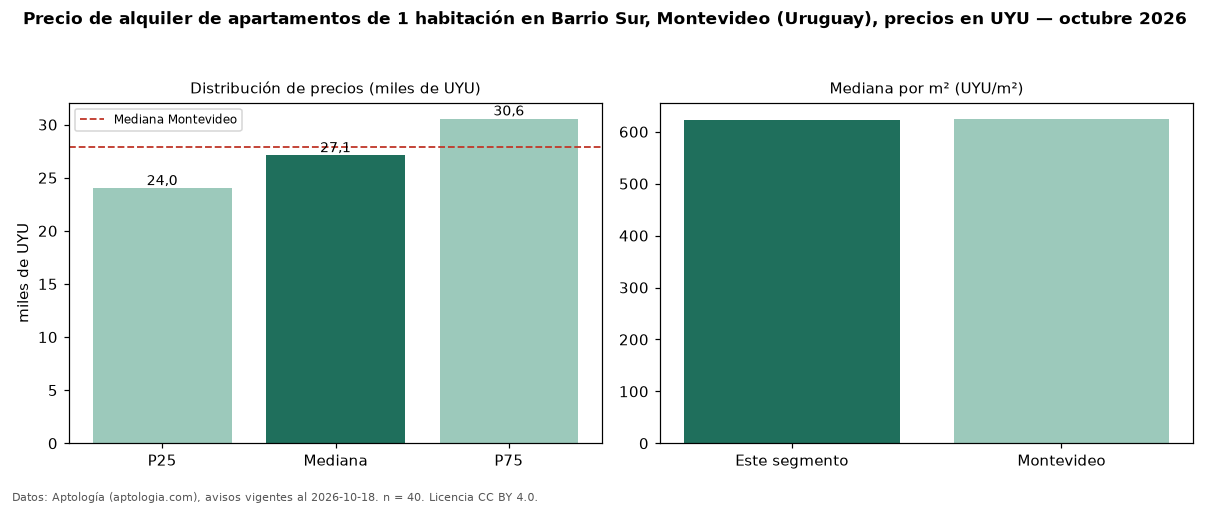

Values plotted in this chart, from the file beside it:
seccion, metrica, valor, moneda, n
precio, p25, 24000, UYU, 40
precio, mediana, 27100, UYU, 40
precio, p75, 30550, UYU, 40
precio, minimo, 17800, UYU, 40
precio, maximo, 42000, UYU, 40
m2, mediana_precio_m2, 622.7, UYU, 38
m2, area_mediana_m2, 42.0, m2, 38
admin, mediana_admin_mes, 4000, UYU, 33
banos, mediana_banos, 1.0, , 
habitaciones, 1, 27100, UYU, 40
ciudad, mediana_ciudad_referencia, 27900, UYU, 
ciudad, mediana_m2_ciudad, 625.0, UYU, 
fuente, fecha_datos, 2026-10-18, , 
fuente, atribucion, https://www.aptologia.com/uy/alquiler/mo…, , 
fuente, licencia, CC BY 4.0, , 
